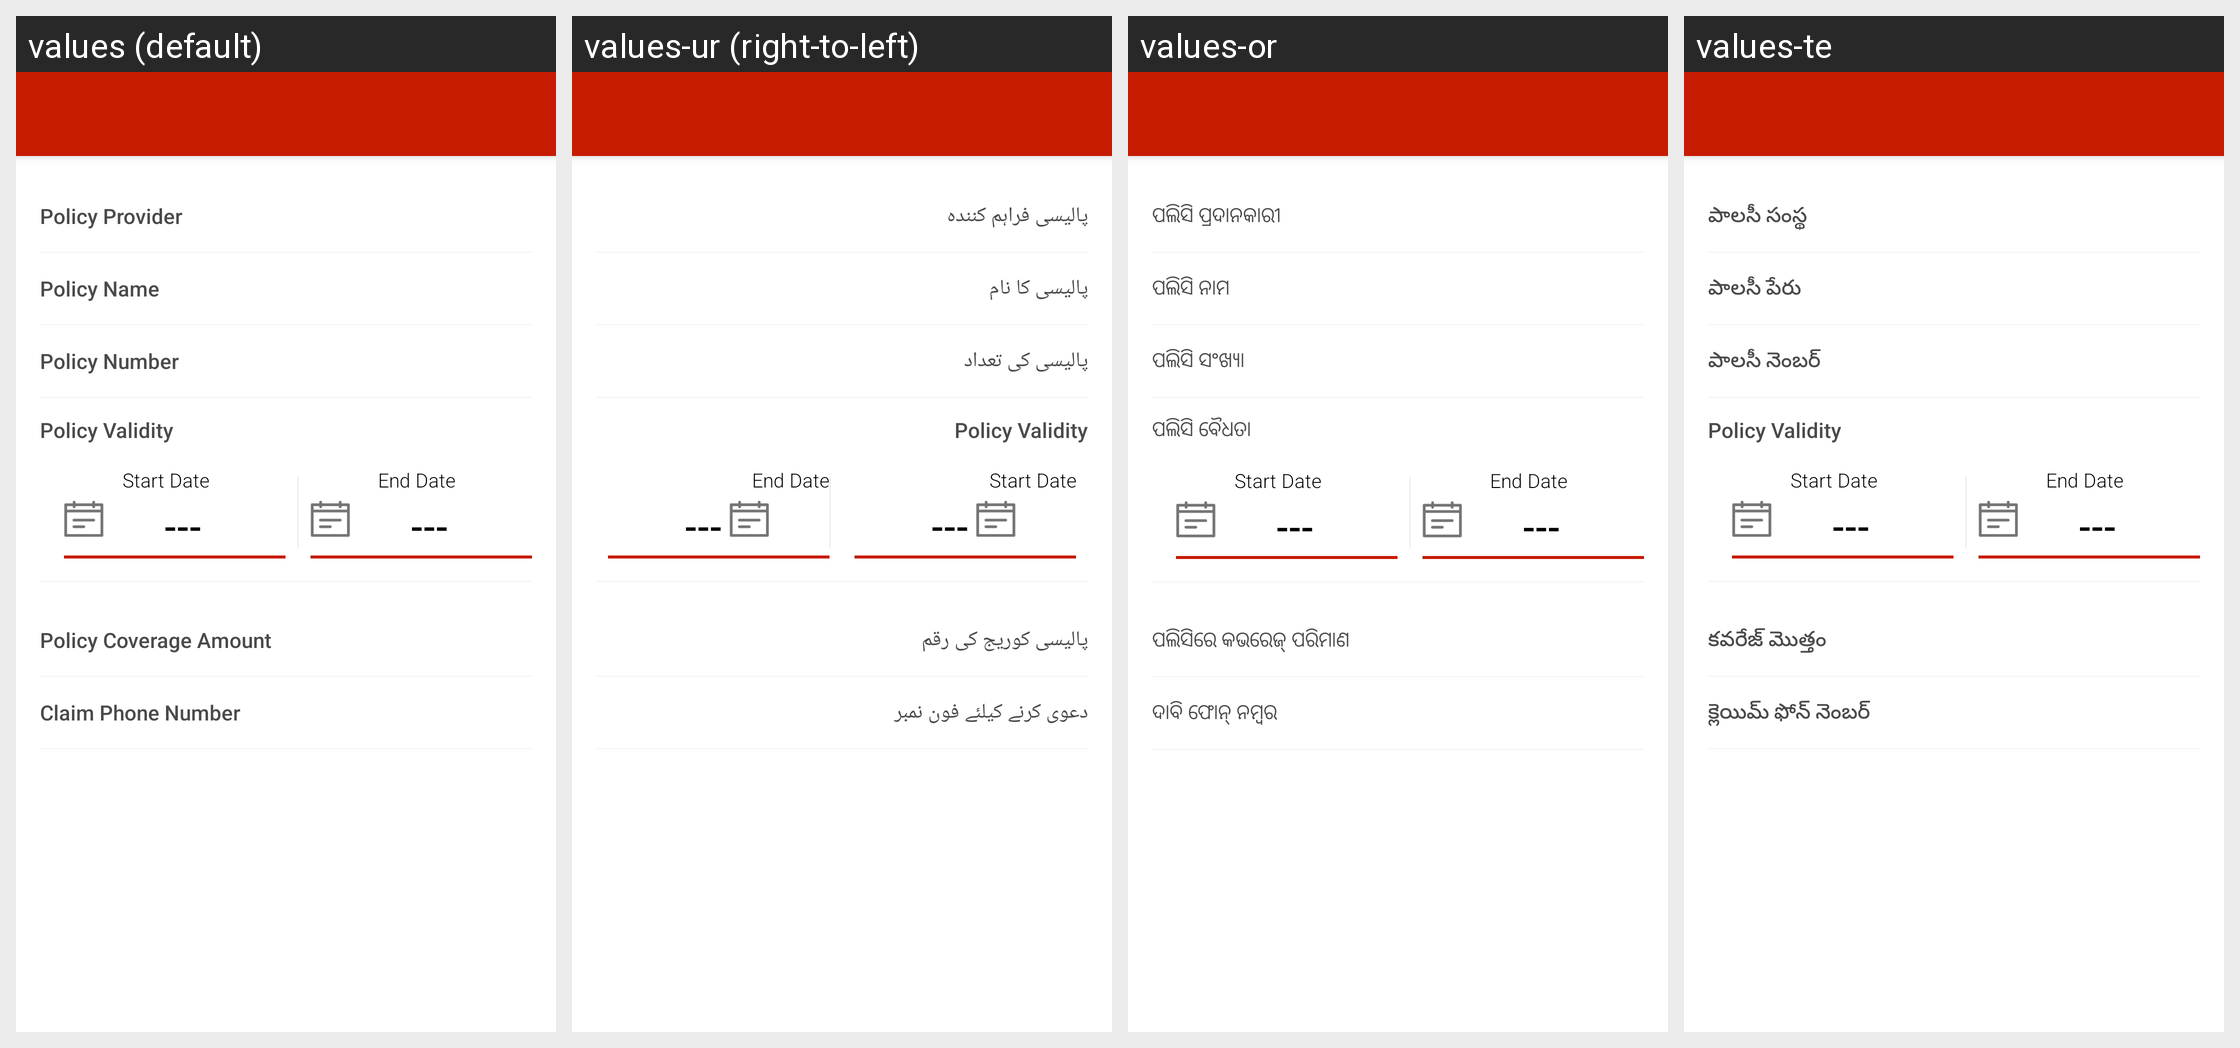

Strings drawn on this Android screen and how each of the app's shown locales translates them:
Android screen res/layout/update_insurance_layout.xml rendered under 4 locales, left to right: values (default), values-ur (right-to-left), values-or, values-te. Device: Nexus 5 (rendered at 1080×1920; each locale shown at half size, 540×960, under a caption strip naming it); theme AppTheme.
Other locales in the repository, not shown: values-hi, values-kn, values-ta.
Strings drawn on this screen, with the default value and each locale's value (text and hints the layout hard-codes, and strings that could not be matched under every locale, appear in the picture but are not listed):

policy_provider
  values: Policy Provider
  values-ur: پالیسی فراہم کنندہ
  values-or: ପଲିସି ପ୍ରଦାନକାରୀ
  values-te: పాలసీ సంస్థ

policy_name
  values: Policy Name
  values-ur: پالیسی کا نام
  values-or: ପଲିସି ନାମ
  values-te: పాలసీ పేరు

policy_number
  values: Policy Number
  values-ur: پالیسی کی تعداد
  values-or: ପଲିସି ସଂଖ୍ୟା
  values-te: పాలసీ నెంబర్

label_policy_validity
  values: Policy Validity
  values-ur: Policy Validity  [not translated; the default value is used]
  values-or: ପଲିସି ବୈଧତା
  values-te: Policy Validity  [not translated; the default value is used]

policy_coverage
  values: Policy Coverage Amount
  values-ur: پالیسی کوریج کی رقم
  values-or: ପଲିସିରେ କଭରେଜ୍ ପରିମାଣ
  values-te: కవరేజ్ మొత్తం

policy_claim_no
  values: Claim Phone Number
  values-ur: دعوی کرنے کیلئے فون نمبر
  values-or: ଦାବି ଫୋନ୍ ନମ୍ବର
  values-te: క్లెయిమ్ ఫోన్ నెంబర్
